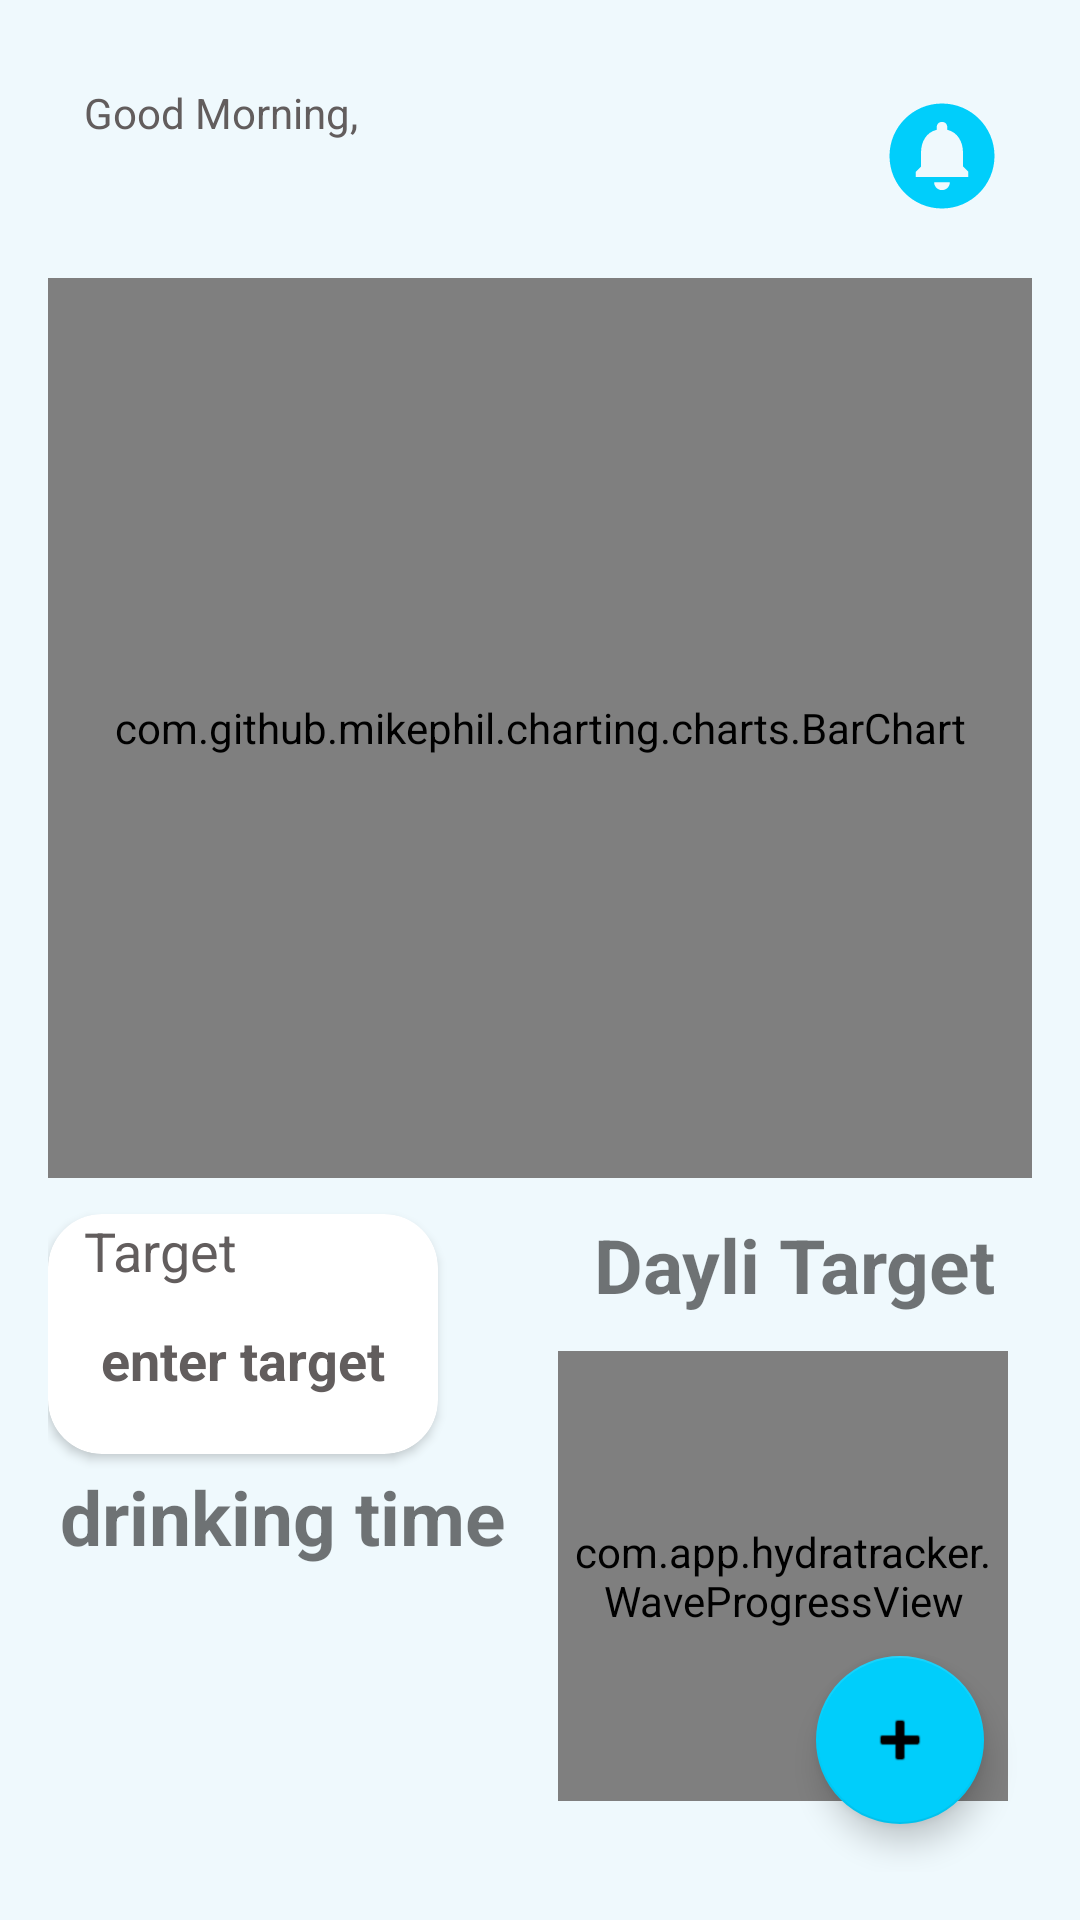

Produce the Android XML layout that renders to this screen, including the resource entries it uses.
<!-- AndroidManifest.xml: application theme Theme.MyApp -->
<!-- res/layout/fragment_home.xml -->
<?xml version="1.0" encoding="utf-8"?>
<androidx.constraintlayout.widget.ConstraintLayout xmlns:android="http://schemas.android.com/apk/res/android"
    xmlns:app="http://schemas.android.com/apk/res-auto"
    xmlns:tools="http://schemas.android.com/tools"
    android:layout_width="match_parent"
    android:layout_height="match_parent"
    android:background="@color/blue10"
    android:layout_marginTop="15dp"
    android:orientation="vertical"
    android:padding="16dp">

    <TextView
        android:id="@+id/textView"
        android:layout_width="wrap_content"
        android:layout_height="wrap_content"
        android:layout_margin="12dp"
        android:text="@string/good_morning"
        android:textColor="@color/textColo"
        app:layout_constraintStart_toStartOf="parent"
        app:layout_constraintTop_toTopOf="parent" />

    <ImageView
        android:id="@+id/notification_logo"
        android:layout_width="42dp"
        android:layout_height="42dp"
        android:layout_marginEnd="9dp"
        android:layout_marginTop="15dp"
        android:contentDescription="@string/todo"
        android:src="@drawable/baseline_circle_notifications_24"
        app:layout_constraintEnd_toEndOf="parent"
        app:layout_constraintTop_toTopOf="parent" />

    <ImageView
        android:id="@+id/notification_red"
        android:layout_width="12dp"
        android:layout_height="12dp"
        android:layout_marginEnd="12dp"
        android:layout_marginTop="17dp"
        android:contentDescription="@string/todo"
        android:elevation="4dp"
        android:src="@drawable/baseline_circle_24"
        app:layout_constraintEnd_toEndOf="parent"
        app:layout_constraintTop_toTopOf="parent" />



    <TextView
        android:id="@+id/tv_username"
        android:layout_width="wrap_content"
        android:layout_height="wrap_content"
        android:layout_margin="12dp"
        android:textSize="25sp"
        android:textStyle="bold"
        app:layout_constraintStart_toStartOf="parent"
        app:layout_constraintTop_toBottomOf="@+id/textView" />

    <com.github.mikephil.charting.charts.BarChart
        android:id="@+id/chart_water_consumption"
        android:layout_width="match_parent"
        android:layout_height="300dp"
        app:layout_constraintEnd_toEndOf="parent"
        app:layout_constraintHorizontal_bias="0.5"
        app:layout_constraintStart_toStartOf="parent"
        app:layout_constraintTop_toBottomOf="@+id/tv_username" />

    <LinearLayout
        android:layout_width="match_parent"
        android:layout_height="wrap_content"
        android:orientation="horizontal"
        app:layout_constraintTop_toBottomOf="@+id/chart_water_consumption"
        tools:layout_editor_absoluteX="16dp">
        <LinearLayout
            android:layout_width="wrap_content"
            android:layout_height="wrap_content"
            android:layout_weight="1"
            android:orientation="vertical">
            <androidx.cardview.widget.CardView
                android:id="@+id/target"
                android:layout_width="130dp"
                android:layout_height="80dp"
                android:layout_marginTop="12dp"
                app:cardCornerRadius="18dp">

                <LinearLayout
                    android:layout_width="match_parent"
                    android:layout_height="match_parent"
                    android:orientation="vertical">

                    <TextView
                        android:layout_width="wrap_content"
                        android:layout_height="wrap_content"
                        android:layout_marginStart="12dp"
                        android:textSize="18dp"
                        android:text="@string/target"
                        android:textColor="@color/textColo" />

                    <TextView
                        android:id="@+id/targetText"
                        android:layout_width="wrap_content"
                        android:layout_height="wrap_content"
                        android:layout_margin="12dp"
                        android:layout_gravity="center"
                        android:text="enter target"
                        android:textStyle="bold"
                        android:textColor="@color/textColo"
                        android:textSize="18sp" />
                </LinearLayout>
            </androidx.cardview.widget.CardView>
            <TextView
                android:id="@+id/tvter"
                android:layout_width="wrap_content"
                android:layout_height="wrap_content"
                android:text="@string/drinking_time"
                android:layout_margin="4dp"
                android:textSize="25sp"
                android:textStyle="bold"/>

            <androidx.recyclerview.widget.RecyclerView
                android:layout_margin="3dp"
                android:id="@+id/recyclerViewDaily"
                android:layout_width="match_parent"
                android:layout_height="200dp"/>


        </LinearLayout>
        <LinearLayout
            android:layout_width="wrap_content"
            android:orientation="vertical"
            android:layout_height="wrap_content">
            <TextView
                android:id="@+id/tv_water"
                android:layout_width="wrap_content"
                android:layout_height="wrap_content"
                android:text="@string/dayli_target"
                android:layout_margin="12dp"
                android:textSize="25sp"
                android:textStyle="bold"/>

            <com.app.hydratracker.WaveProgressView
                app:layout_constraintHorizontal_bias="0.5"
                android:id="@+id/waveView"
                android:layout_width="150dp"
                android:layout_height="150dp"/>
        </LinearLayout>

    </LinearLayout>







    <com.google.android.material.floatingactionbutton.FloatingActionButton
        android:id="@+id/fab"
        android:layout_width="wrap_content"
        android:layout_height="wrap_content"
        android:src="@android:drawable/ic_input_add"
        app:backgroundTint="@color/blue"
        app:layout_constraintBottom_toBottomOf="parent"
        app:layout_constraintEnd_toEndOf="parent"
        android:layout_margin="16dp"/>
</androidx.constraintlayout.widget.ConstraintLayout>
<!-- resources referenced by this layout -->
<resources>
  <color name="blue">#00CEFB</color>
  <color name="blue10">#EFF9FD</color>
  <color name="textColo">#625D5D</color>
  <!-- drawable baseline_circle_notifications_24 (drawable) -->
  <vector xmlns:android="http://schemas.android.com/apk/res/android"
      android:width="24dp"
      android:height="24dp"
      android:tint="@color/blue"
      android:viewportWidth="24"
      android:viewportHeight="24">
  
      <path
          android:fillColor="@color/darkBlue"
          android:pathData="M12,2C6.48,2 2,6.48 2,12s4.48,10 10,10 10,-4.48 10,-10S17.52,2 12,2zM12,18.5c-0.83,0 -1.5,-0.67 -1.5,-1.5h3c0,0.83 -0.67,1.5 -1.5,1.5zM17,16L7,16v-1l1,-1v-2.61C8,9.27 9.03,7.47 11,7v-0.5c0,-0.57 0.43,-1 1,-1s1,0.43 1,1L13,7c1.97,0.47 3,2.28 3,4.39L16,14l1,1v1z" />
  
  </vector>
  <string name="dayli_target">Dayli Target</string>
  <string name="drinking_time">drinking time</string>
  <string name="good_morning">Good Morning,</string>
  <string name="target">Target</string>
  <string name="todo">TODO</string>
  <style name="Theme.MyApp" parent="Theme.MaterialComponents.Light">
          <item name="colorPrimary">@color/blue</item>
          <item name="colorPrimaryVariant">@color/darkBlue</item>
          <item name="colorOnPrimary">@color/white</item>
          <item name="android:statusBarColor">@color/darkBlue</item>
          <item name="windowNoTitle">true</item>
          <item name="windowActionBar">false</item>
          <item name="windowActionBarOverlay">false</item>
      </style>
  <color name="darkBlue">#0F80FD</color>
  <color name="white">#FFFFFFFF</color>
</resources>
